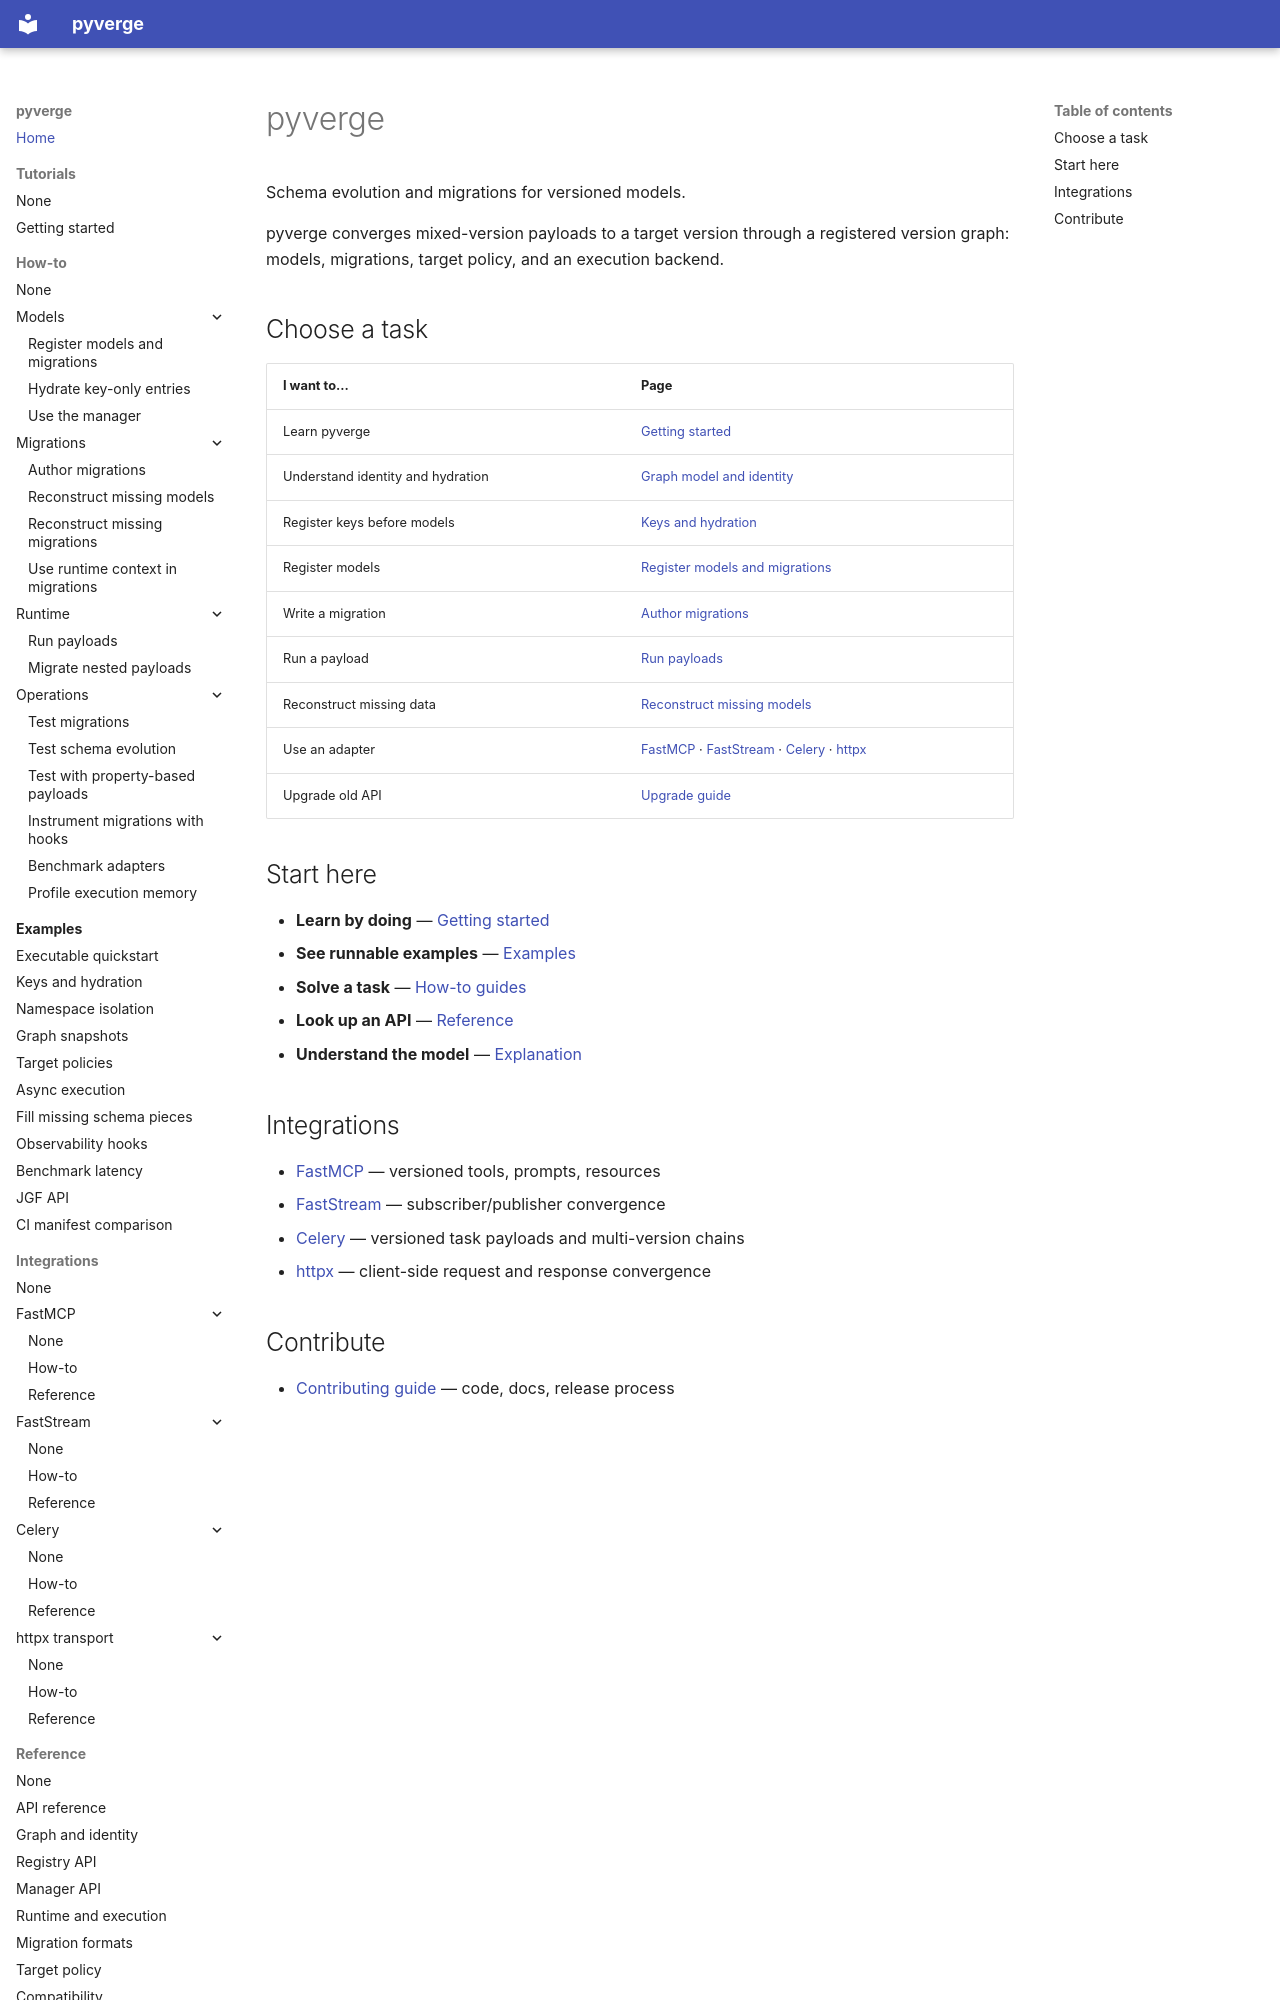

repository: JoHa-HQ/pyverge · page: index.html · generator: mkdocs

# pyverge

Schema evolution and migrations for versioned models.

pyverge converges mixed-version payloads to a target version through a registered
version graph: models, migrations, target policy, and an execution backend.

## Choose a task

| I want to... | Page |
| --- | --- |
| Learn pyverge | [Getting started](tutorials/getting-started.md) |
| Understand identity and hydration | [Graph model and identity](explanation/graph-model.md) |
| Register keys before models | [Keys and hydration](how-to/models/keys-and-hydration.md) |
| Register models | [Register models and migrations](how-to/models/register-models.md) |
| Write a migration | [Author migrations](how-to/migrations/author-migrations.md) |
| Run a payload | [Run payloads](how-to/runtime/run-payloads.md) |
| Reconstruct missing data | [Reconstruct missing models](how-to/migrations/reconstruct-missing-models.md) |
| Use an adapter | [FastMCP](integrations/fastmcp/how-to.md) · [FastStream](integrations/faststream/how-to.md) · [Celery](integrations/celery/how-to.md) · [httpx](integrations/httpx/how-to.md) |
| Upgrade old API | [Upgrade guide](reference/upgrades.md) |

## Start here

- **Learn by doing** — [Getting started](tutorials/getting-started.md)
- **See runnable examples** — [Examples](examples/index.md)
- **Solve a task** — [How-to guides](how-to/index.md)
- **Look up an API** — [Reference](reference/index.md)
- **Understand the model** — [Explanation](explanation/index.md)
